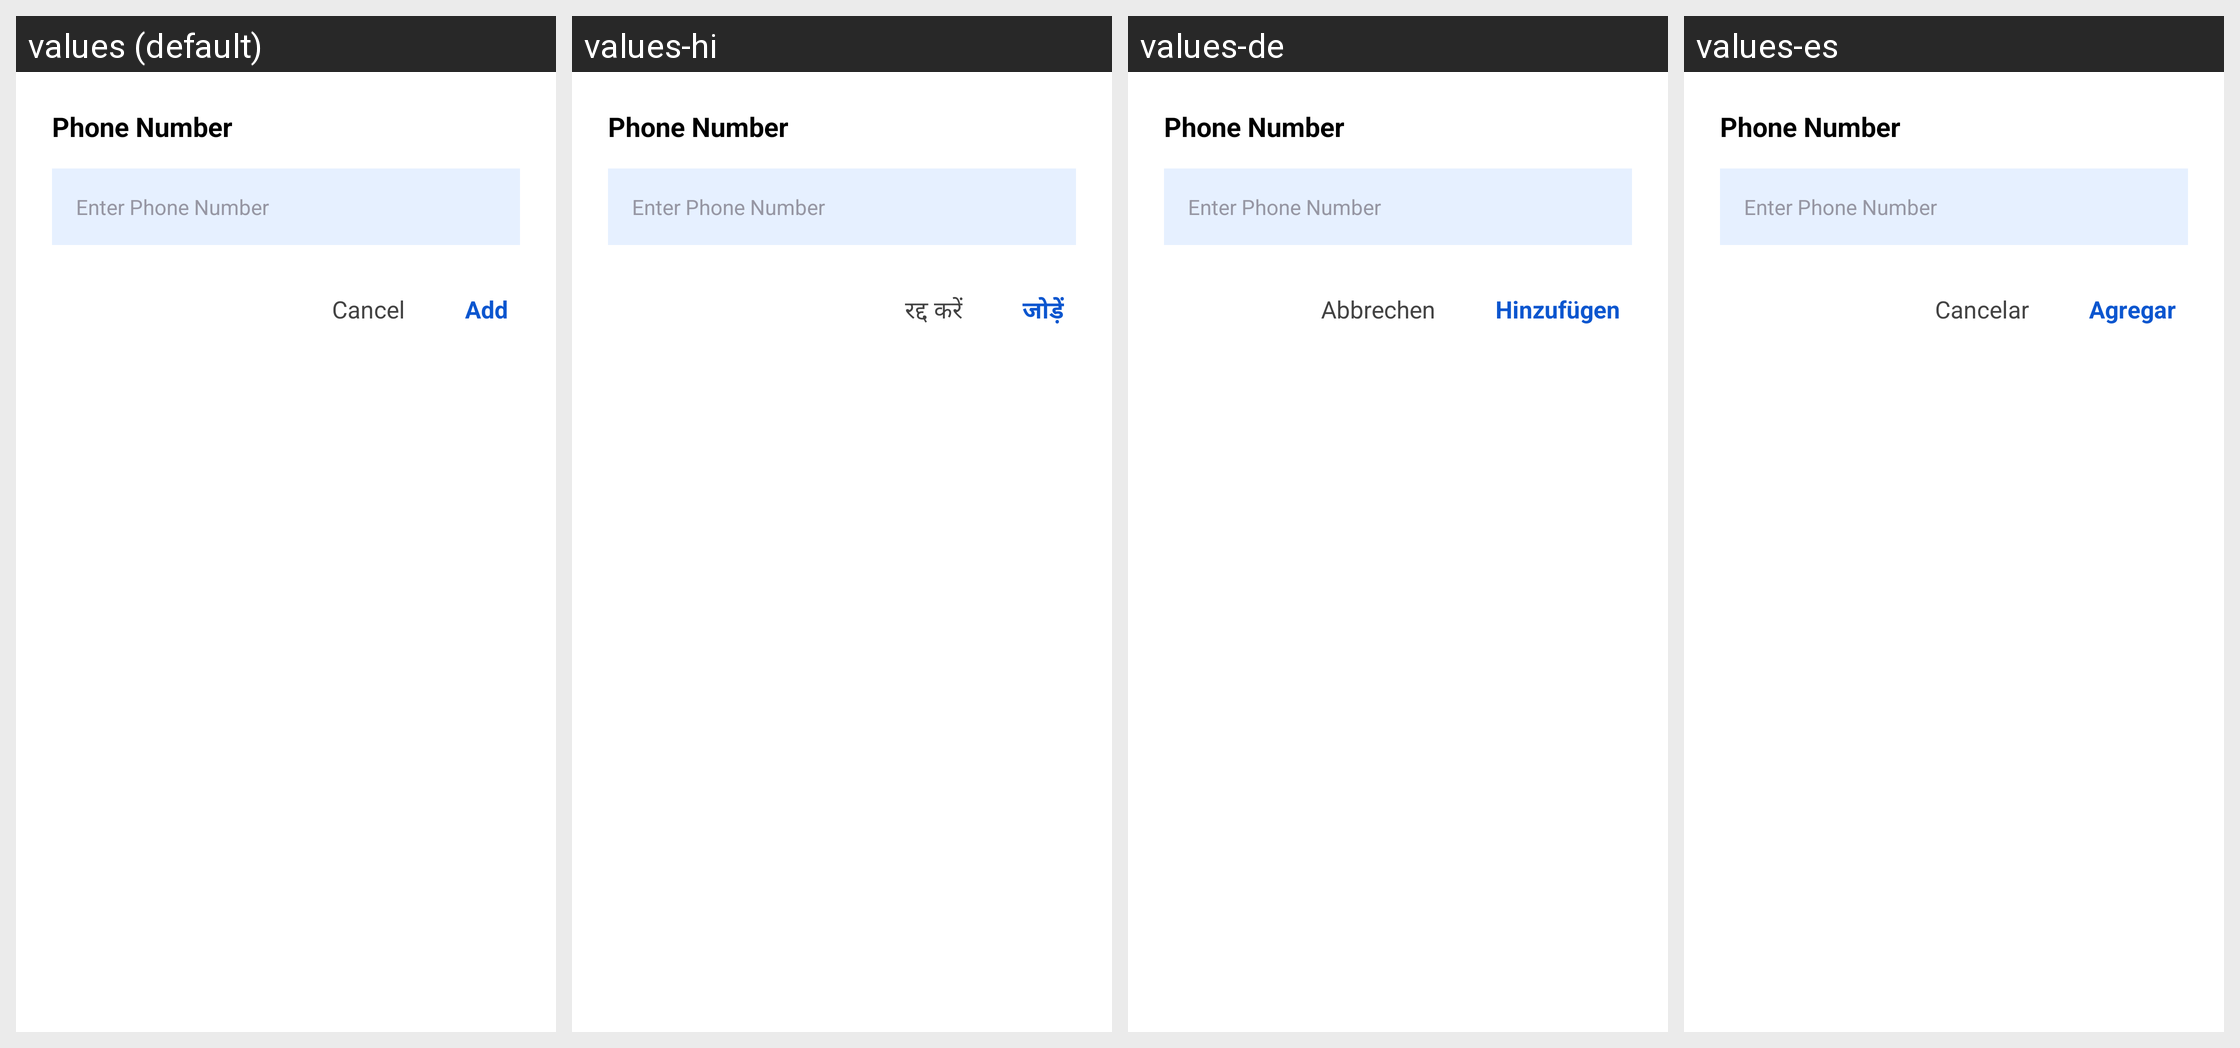

Strings drawn on this Android screen and how each of the app's shown locales translates them:
Android screen res/layout/dialog_add_phone_number.xml rendered under 4 locales, left to right: values (default), values-hi, values-de, values-es. Device: Nexus 5 (rendered at 1080×1920; each locale shown at half size, 540×960, under a caption strip naming it); theme Theme.Messages.
Strings drawn on this screen, with the default value and each locale's value (text and hints the layout hard-codes, and strings that could not be matched under every locale, appear in the picture but are not listed):

gen_dialog_add_phone_number_text_1
  values: Phone Number
  values-hi: Phone Number
  values-de: Phone Number
  values-es: Phone Number

gen_dialog_add_phone_number_hint_2
  values: Enter Phone Number
  values-hi: Enter Phone Number
  values-de: Enter Phone Number
  values-es: Enter Phone Number

gen_dialog_add_phone_number_text_3
  values: Cancel
  values-hi: रद्द करें
  values-de: Abbrechen
  values-es: Cancelar

gen_dialog_add_phone_number_text_4
  values: Add
  values-hi: जोड़ें
  values-de: Hinzufügen
  values-es: Agregar
